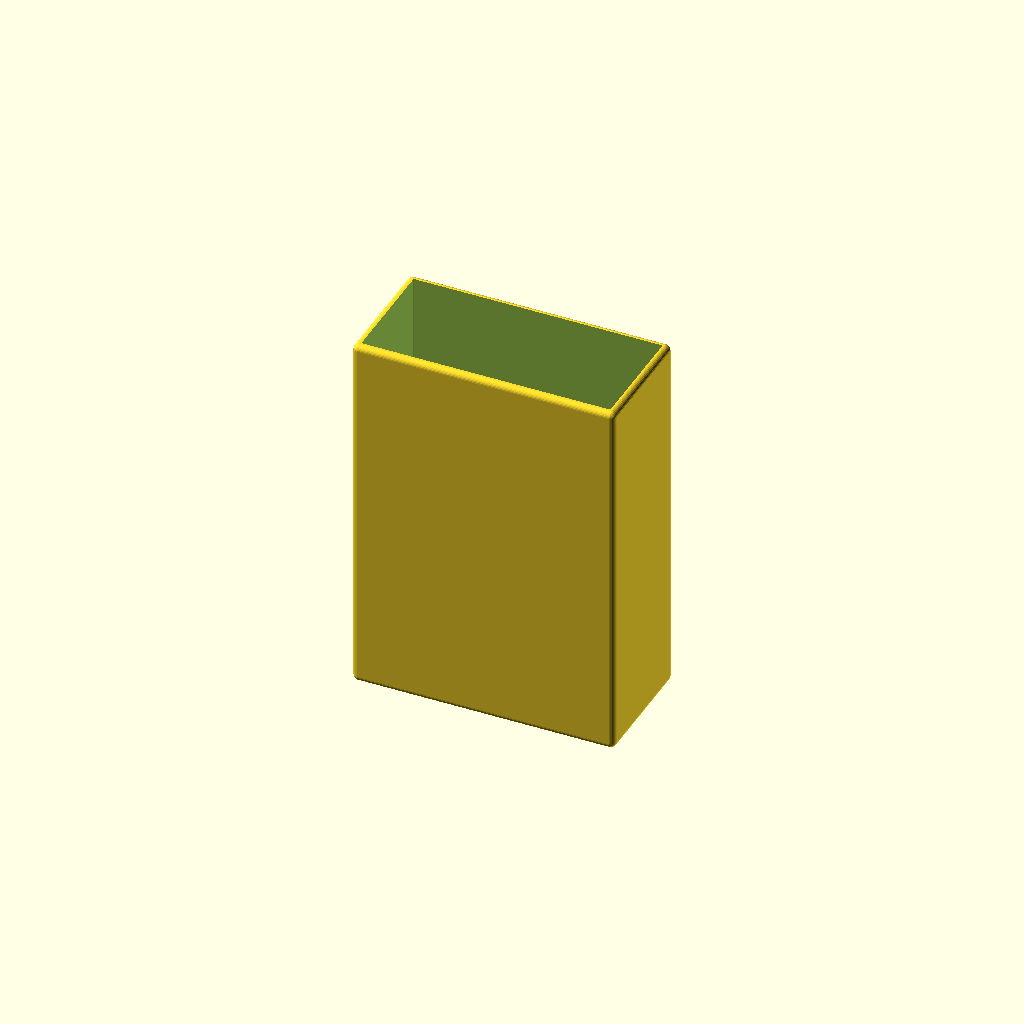
Cell 1: rendered with the file's own defaults.
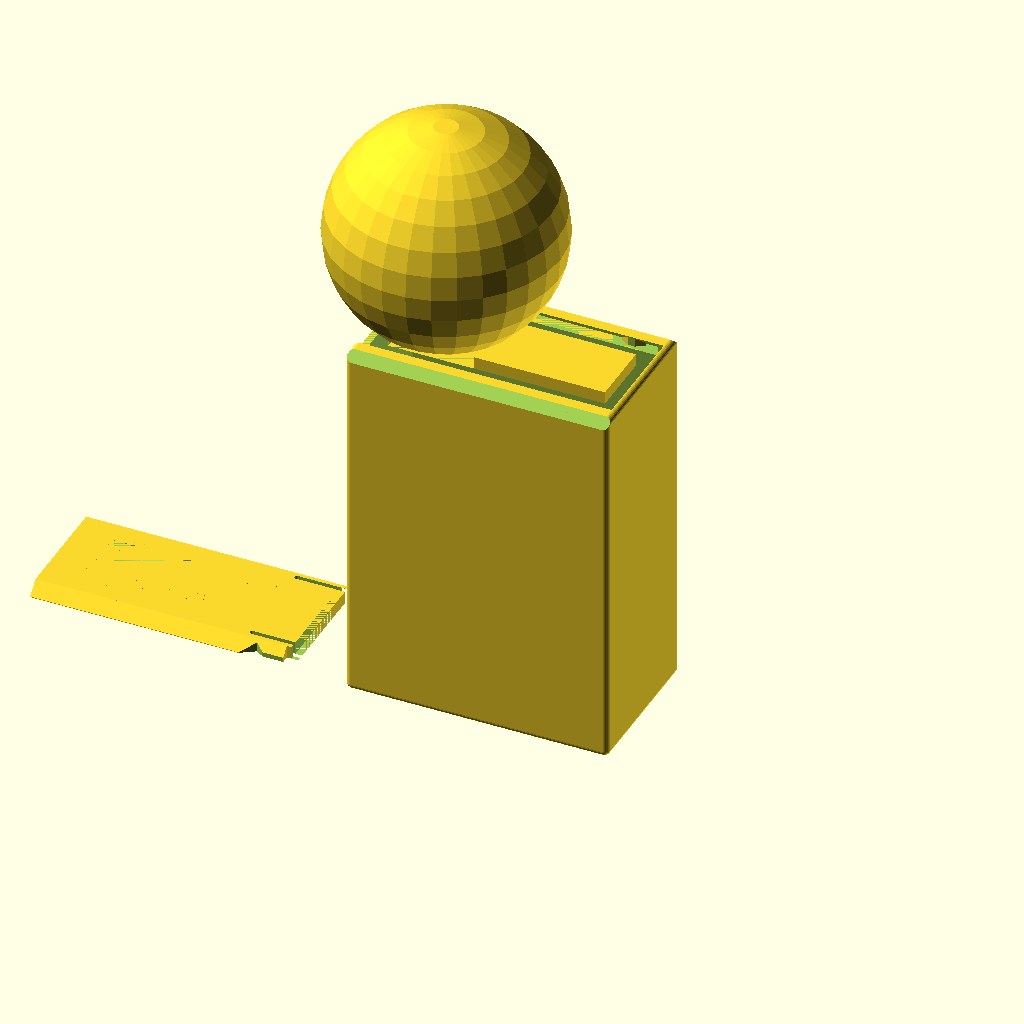
Cell 2: the same model with Objects = "Both".
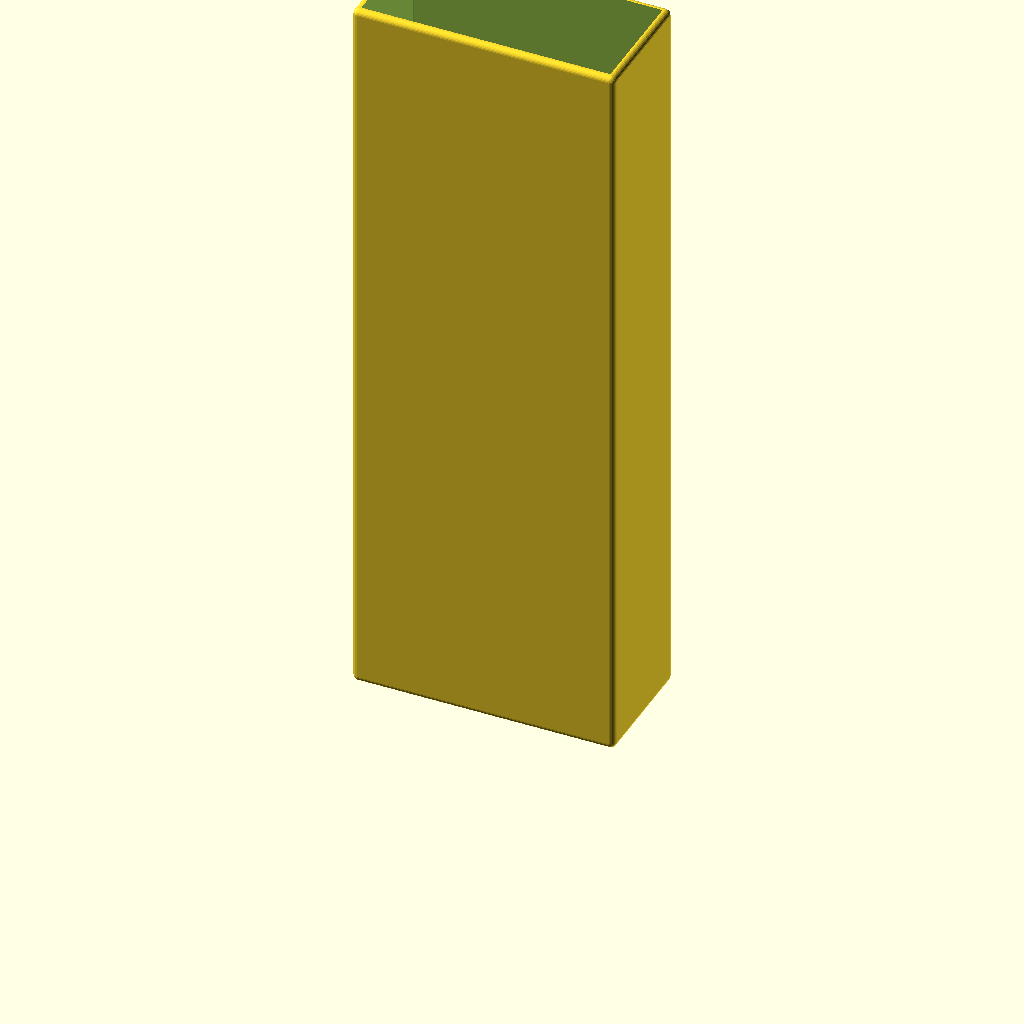
Cell 3: the same model with z_size = 130.
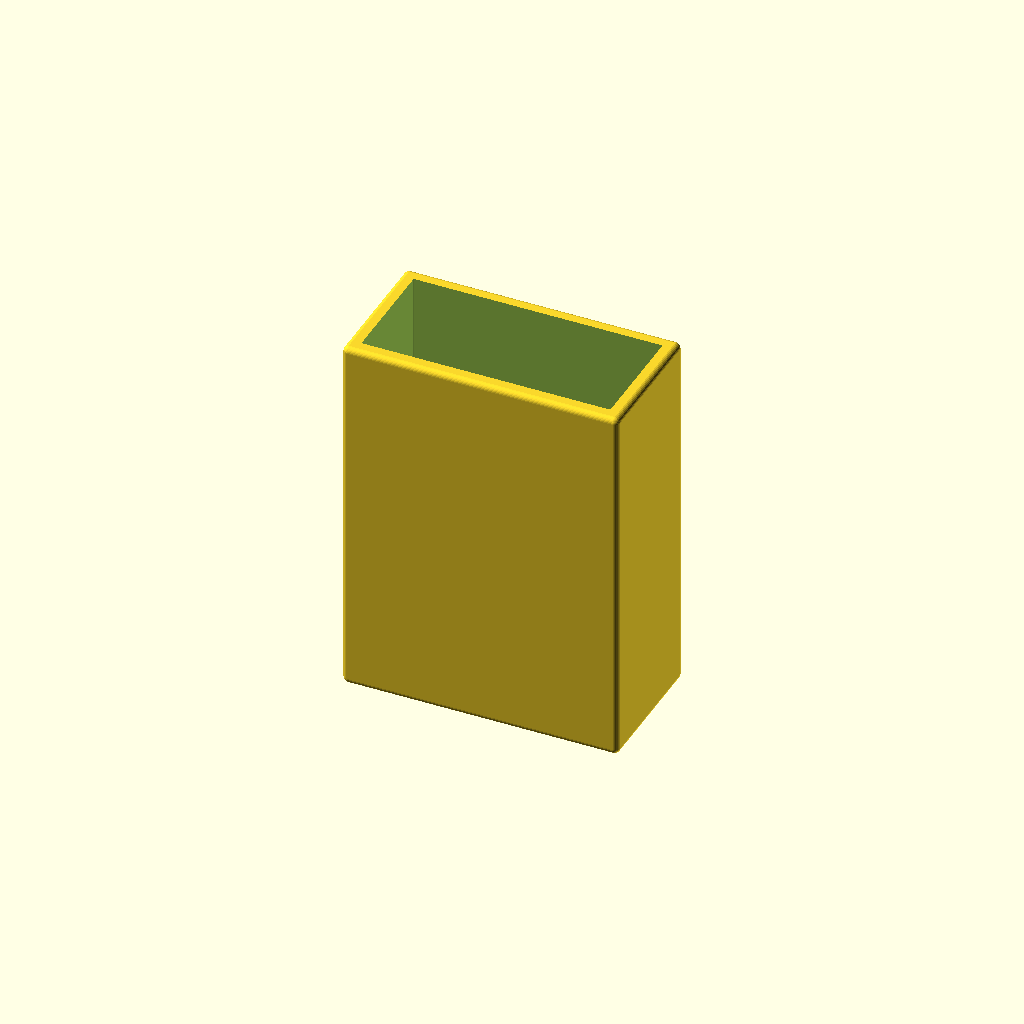
Cell 4: the same model with gWT = 2.4.
All cells are drawn from one camera (rotation 55°, 0°, 25°, orthographic, colour scheme Cornfield), so only the parameter changes between them.
OpenSCAD source file Smartphone Inc/MiscTokens.scad:
$fn=30;

/* [Global] */

// Render
Objects = "LidlessBox"; // [Both, Box, Lid, LidlessBox]

// use the following syntax to add 1 or more internal x compartment lengths (mm)
x_sizes = [43.6];
// use the following syntax to add 1 or more internal y compartment widths (mm)
y_sizes = [19.6];
// Total height including Lid (If Lidless, this is the final height)
z_size = 65;

// Type of lid pattern
gPattern = "Fancy"; //  [Hex, Diamond, Web, Solid, Fancy]
// Tolerance
gTol = 0.3;
// Wall Thickness
gWT = 1.2;
// Curvature bottom
ipR = 0.1;

/* [Spider Web] */
// Amount of space from one ring or webs to the next
WebSpacing = 5;
// How many rings of webs, best of more than needed
WebStrands = 20;
// Thickness of the strands
WedThickness = 1.8;
// How many segments of web
WebWedges = 12;


/* [Hidden] */
/* Private variables */

// Check if we are in Lidless mode
isLidless = (Objects == "LidlessBox");

// Box Height
TotalZ = z_size;
LidH = 2.2;
RailThick = 1.4;
RailWidth = LidH + RailThick;

function SumList(list, start, end) = (start == end) ? 0 : list[start] + SumList(list, start+1, end);

// Box Length
TotalX = SumList(x_sizes,0,len(x_sizes)) + gWT*(len(x_sizes)+1);

// Box Width - If lidless, we don't need the extra width for the sliding rails
TotalY = isLidless ? 
    SumList(y_sizes,0,len(y_sizes)) + gWT*(len(y_sizes)+1) : 
    SumList(y_sizes,0,len(y_sizes)) + RailWidth*2 + gWT*(len(y_sizes)-1);

echo("Size: ",TotalX,TotalY);
    
// Height not counting the lid. If lidless, height is the full z_size.
AdjBoxHeight = isLidless ? TotalZ : TotalZ - LidH;

 module regular_polygon(order, r=1){
 	angles=[ for (i = [0:order-1]) i*(360/order) ];
 	coords=[ for (th=angles) [r*cos(th), r*sin(th)] ];
 	polygon(coords);
 }

module circle_lattice(ipX, ipY, Spacing=10, Walls=1.2)  {


   intersection() {
      square([ipX,ipY]); 
      union() {
	    for (x=[-Spacing:Spacing:ipX+Spacing]) {
           for (y=[-Spacing:Spacing:ipY+Spacing]){
	          difference()  {
			     translate([x+Spacing/2, y+Spacing/2]) circle(r=Spacing*0.75);
			     translate([x+Spacing/2, y+Spacing/2]) circle(r=(Spacing*0.75)-Walls);
		      }
           }   // end for y        
	    }  // end for x
      } // End union
   }
}


module diamond_lattice(ipX, ipY, DSize, WSize)  {

   lOffset = DSize + WSize;

	difference()  {
		square([ipX, ipY]);
		for (x=[0:lOffset:ipX]) {
            for (y=[0:lOffset:ipY]){
  			   translate([x, y])  regular_polygon(4, r=DSize/2);
			   translate([x+lOffset/2, y+lOffset/2]) regular_polygon(4, r=DSize/2);
		    }
        }        
	}
}

module hex_lattice(ipX, ipY, DSize, WSize)  {
    lXOffset = DSize + WSize;
    lYOffset = (DSize+WSize)/cos(30) * 1.5;

	difference()  {
		square([ipX, ipY]);
		for (x=[0:lXOffset:ipX]) {
            for (y=[0:lYOffset:ipY]){
  			   translate([x, y]) rotate([0,0,30]) regular_polygon(6, r=DSize/cos(30)/2);
			   translate([x+lXOffset/2, y+lYOffset/2]) rotate([0,0,30]) regular_polygon(6, r=DSize/cos(30)/2);
		    }
        }  
	}
}

// Make a star with X points
module star(radius, wedges)
{
	angle = 360 / wedges;
	difference() {
		circle(radius, $fn = wedges);
		for(i = [0:wedges - 1]) {
			rotate(angle / 2 + angle * i) translate([radius, 0, 0]) 
			    scale([0.8, 1, 1]) 
				    circle(radius * sin(angle / 2), $fn = 24);
		}
	}
}

module spider_web(ipWebSpacing, strands, ipThickness, wedges) 
{
	for(i = [0:strands - 1]) 
    {
        difference() {
            star(ipWebSpacing * i, wedges);
            offset(r = -ipThickness) star(ipWebSpacing * i, wedges);
        }
	}

	angle = 360 / wedges;
	for(i = [0:wedges - 1])
    {
		rotate(angle * i) translate([0, -ipThickness / 2, 0]) 
			square([ipWebSpacing * strands, ipThickness]);
	}    
}


module RCube(x,y,z,ipR=ipR) {
    translate([-x/2,-y/2,0]) hull(){
      translate([ipR,ipR,ipR]) sphere(ipR);
      translate([x-ipR,ipR,ipR]) sphere(ipR);
      translate([ipR,y-ipR,ipR]) sphere(ipR);
      translate([x-ipR,y-ipR,ipR]) sphere(ipR);
      translate([ipR,ipR,z-ipR]) sphere(ipR);
      translate([x-ipR,ipR,z-ipR]) sphere(ipR);
      translate([ipR,y-ipR,z-ipR]) sphere(ipR);
      translate([x-ipR,y-ipR,z-ipR]) sphere(ipR);
      }  
} 


module lid(ipPattern = "Hex", ipTol = 0.3){
  lAdjX = TotalX;
  lAdjY = TotalY-RailWidth*2-ipTol*2;  
  lAdjZ = LidH;
  CutX = lAdjX - 8;
  CutY = lAdjY - 8;
  lFingerX = 15;
  lFingerY = 16;  

  // main square with center removed for a pattern. 0.01 addition is a kludge to avoid a 2d surface remainging when substracting the lid from the box.
  difference() {
      translate([0,0,lAdjZ/2]) cube([lAdjX+0.01, lAdjY+0.01 , lAdjZ], center=true);

      translate([0,0,lAdjZ/2]) cube([CutX, CutY, lAdjZ], center = true);
      translate([TotalX/2-gWT/2,0,LidH/2])cube([gWT+0.01,TotalY-RailWidth,LidH],center=true);

     // make a slot for the latch can flex          
     translate([TotalX/2,TotalY/2-RailWidth-1.4,-1]) RCube(18,0.8,4,0.4);
     translate([TotalX/2,-TotalY/2+RailWidth+1.4,-1]) RCube(18,0.8,4,0.4);
  }
  
  // The Side triangles
  difference() {
    intersection () {
      union () {
          translate([-lAdjX/2,-lAdjY/2-LidH,LidH]) rotate([0,90,0]) linear_extrude(TotalX-2) polygon([[LidH,0],[LidH,LidH],[0,LidH]], paths=[[0,1,2]]);
          translate([-lAdjX/2,lAdjY/2,LidH]) rotate([0,90,0]) linear_extrude(TotalX-2) polygon([[0,0],[LidH,0],[LidH,LidH]], paths=[[0,1,2]]);
      }
      
      // check if this is real lid (ipTol>0) or negative lid (iptol = 0)
      // if real lid remove center for pattern and remove latches
      if (ipTol>0) 
         {cube([lAdjX, lAdjY + 2*LidH-0.2, lAdjZ*2], center=true);}
    }
       
    if (ipTol>0)
    {
        // cut out slots for the latch 
        translate([TotalX/2-7,lAdjY/2+RailWidth/2+ipTol,LidH/2]) scale([1.5,1,1]) rotate([0,0,45]) cube ([2+ipTol,2+ipTol,LidH+1],center=true);
          
        translate([TotalX/2-7,-lAdjY/2-RailWidth/2-ipTol,LidH/2]) scale([1.5,1,1]) rotate([0,0,45]) cube ([2+ipTol,2+ipTol,LidH+1],center=true);
  
        // trip the rail to ease going past the nub
        translate([TotalX/2,TotalY/2-LidH/2-ipTol,0]) cube([12,LidH,LidH*2],center=true); 
        translate([TotalX/2,-TotalY/2+LidH/2+ipTol,0]) cube([12,LidH,LidH*2],center=true); 
    }
    
  }
 
  // Finger slot
  difference () {
      translate([-CutX/2,-lFingerY/2,0]) cube([lFingerX, lFingerY, lAdjZ]); 
      translate([-CutX/2+lFingerX/2,0,20+LidH/2])sphere(20);     
  }


  // Solid top
  if (ipPattern == "Solid") 
      {   
       difference (){ 
          translate([-CutX/2,-CutY/2,0]) cube([CutX, CutY,   lAdjZ]);
          translate([-CutX/2,-lFingerY/2,0]) cube([lFingerX, lFingerY, lAdjZ]); 
      }
    }
    

  // Spiderweb top
  if (ipPattern == "Web") 
    {
       difference (){ 
         intersection () 
        {    
             linear_extrude(height = lAdjZ) spider_web(WebSpacing, WebStrands, WedThickness, WebWedges);  
              translate([-CutX/2,-CutY/2,0]) cube([CutX, CutY, LidH*2]); 
        }
          translate([-CutX/2,-lFingerY/2,0]) cube([lFingerX, lFingerY, lAdjZ]); 
      }
    }

  // Hex top
  if (ipPattern == "Hex") 
    {   
       difference (){ 
          translate([-CutX/2,-CutY/2,0]) linear_extrude(height = lAdjZ) hex_lattice(CutX,CutY,6,2);
          translate([-CutX/2,-lFingerY/2,0]) cube([lFingerX, lFingerY, lAdjZ]); 
      }
    }

  // Diamond top
  if (ipPattern == "Diamond") 
    {
      difference (){ 
        translate([-CutX/2,-CutY/2,0]) linear_extrude(height = lAdjZ) diamond_lattice(CutX,CutY,7,2);
        translate([-CutX/2,-lFingerY/2,0]) cube([lFingerX, lFingerY, lAdjZ]); 
      }
    }

  // fancy top
  if (ipPattern == "Fancy") 
    {
       echo(CutX,CutY);
      difference (){ 
        translate([-CutX/2,-CutY/2,0]) linear_extrude(height = lAdjZ) circle_lattice(CutX,CutY);
        translate([-CutX/2,-lFingerY/2,0]) cube([lFingerX, lFingerY, lAdjZ]); 
      }
    }

}


module box () {
//  Main Box
  difference() {    
    translate ([0,0,AdjBoxHeight/2]) cube([TotalX,TotalY,AdjBoxHeight], center = true);

    // Scope out compartment areas
    for(nX=[0:len(x_sizes)-1])
    {
      for(nY=[0:len(y_sizes)-1])
      {
          xOffset = SumList(x_sizes,0,nX) + gWT*(nX+1) + x_sizes[nX]/2 - TotalX/2;
          
          // If lidless, we start from a standard wall thickness. If lidded, we start from RailWidth.
          yStart = isLidless ? gWT : RailWidth;
          yOffset = SumList(y_sizes,0,nY) + yStart + gWT*nY + y_sizes[nY]/2 - TotalY/2;
          
          translate([xOffset,yOffset,gWT]) RCube(x_sizes[nX], y_sizes[nY] ,AdjBoxHeight+20);
      }
    }
  }

  // Only render rails, backstops, and latches if NOT LidlessBox
  if (!isLidless) {
      // top rails
      difference() {
         union() {
              translate([0,-TotalY/2+RailWidth/2,AdjBoxHeight+LidH/2]) cube([TotalX,RailWidth,LidH],center = true);  
              translate([0,TotalY/2-RailWidth/2,AdjBoxHeight+LidH/2]) cube([TotalX,RailWidth,LidH],center = true);
               }
           
          // Trim each rail top to a 45 degree angle     
          translate([0,-TotalY/2,AdjBoxHeight+RailWidth]) rotate([45,0,0]) cube([TotalX,RailWidth+0.7,RailWidth+0.7], center=true); 
          translate([0,TotalY/2,AdjBoxHeight+RailWidth])  rotate([45,0,0]) cube([TotalX,RailWidth+0.7,RailWidth+0.7], center=true);  

          // Substract the lid from the rails
          translate([0,0,AdjBoxHeight]) lid(ipPattern = "Solid",ipTol =0);      
      }  
      
       // add backstop
       translate([TotalX/2-1/2,0,TotalZ-LidH/2])cube([1,TotalY-RailWidth,LidH],center=true);
      
      // create the latches 
        translate([TotalX/2-7,TotalY/2-0.1-RailWidth/2,TotalZ-LidH/2]) scale([1.5,1,1]) difference(){
          rotate([0,0,45]) cube ([2,2,LidH+1],center=true);
          translate([0,2,0]) cube ([4,4,LidH+2],center=true);
          translate([0,-2,0])cube([2,2,LidH+2], center=true);
          }  
        translate([TotalX/2-7,-TotalY/2+0.1+RailWidth/2,TotalZ-LidH/2]) scale([1.5,1,1]) difference(){
          rotate([0,0,45]) cube ([2,2,LidH+1],center=true);
          translate([0,-2,0]) cube ([4,4,LidH+2],center=true);
          translate([0,2,0])cube([2,2,LidH+2], center=true);
          }
  }
} 

// Production Box
if ((Objects == "Both") || (Objects == "Box") || (Objects == "LidlessBox")){
  intersection() {
     box();
     // Final container curvature cut
     RCube(TotalX,TotalY,AdjBoxHeight + (isLidless ? 0 : LidH),1);
  }
}

// Production Lid
if ((Objects == "Both")  || (Objects == "Lid")){
  translate([-TotalX - 10,0,0]) lid(ipPattern = gPattern, ipTol = gTol);
}
Parameter table extracted from the source (name, type, default, range or options):
Objects: string, default "LidlessBox", options "Both", "Box", "Lid", "LidlessBox"
x_sizes: vector, default [43.6]
y_sizes: vector, default [19.6]
z_size: number, default 65
gPattern: string, default "Fancy", options "Hex", "Diamond", "Web", "Solid", "Fancy"
gTol: number, default 0.3
gWT: number, default 1.2
ipR: number, default 0.1
WebSpacing: number, default 5
WebStrands: number, default 20
WedThickness: number, default 1.8
WebWedges: number, default 12
